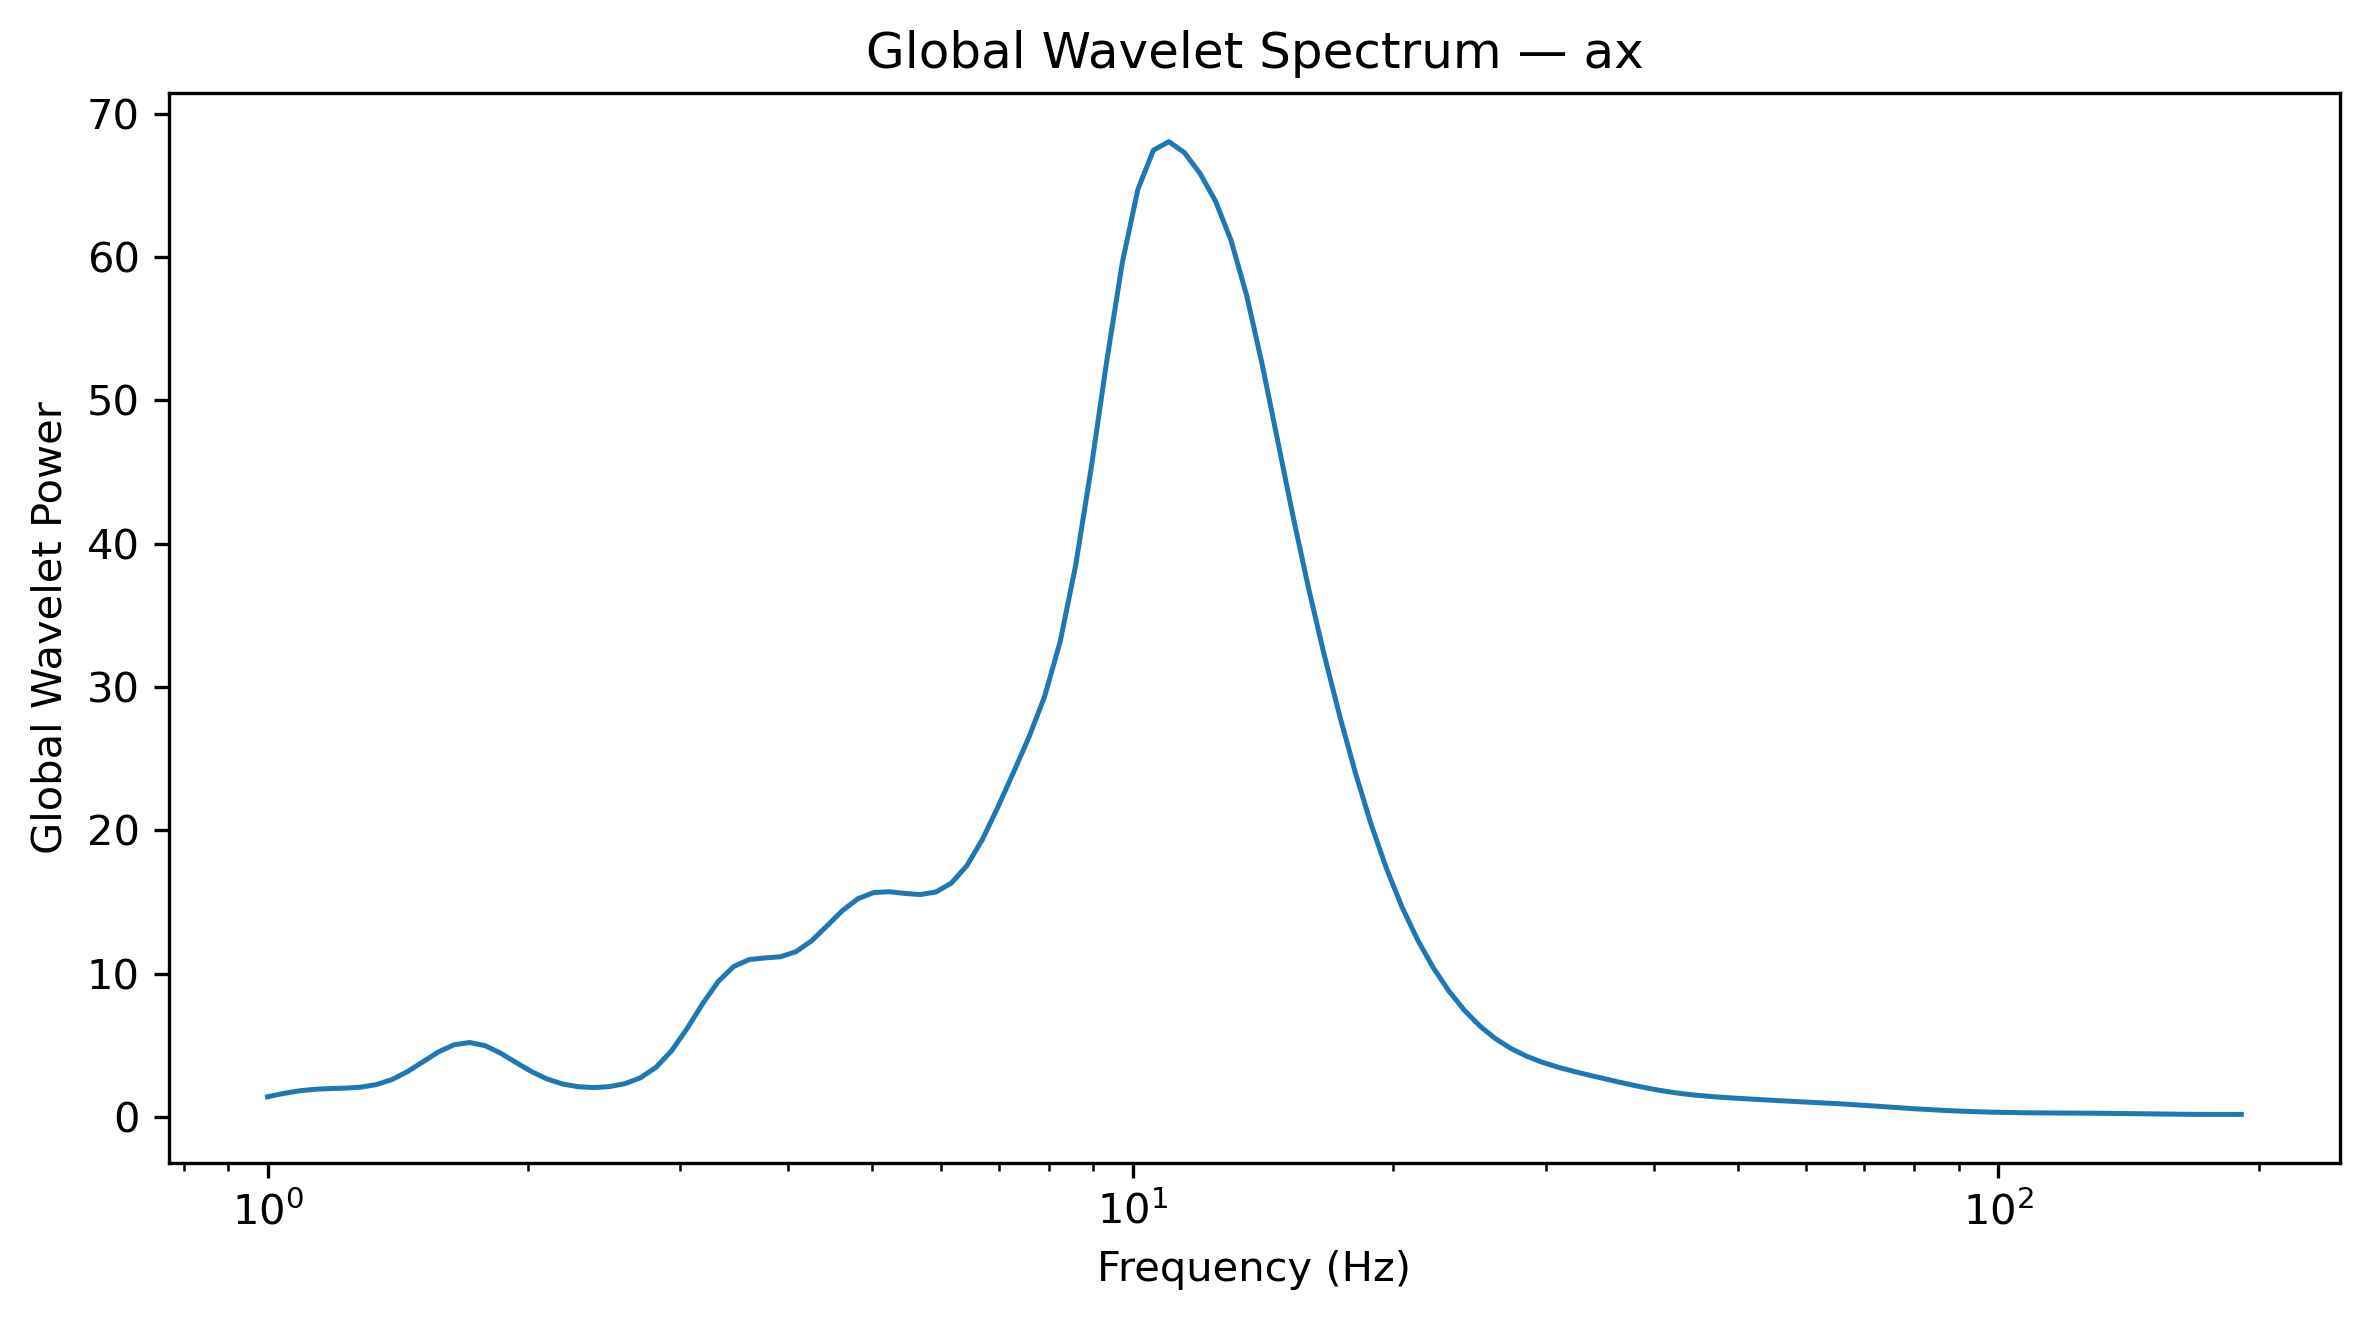

The data file committed next to this chart (first rows):
Frequency_Hz, GlobalWaveletPower, GlobalWaveletAmplitude
1.0, 1.41, 1.187
1.042, 1.639, 1.28
1.086, 1.819, 1.349
1.132, 1.932, 1.39
1.18, 1.985, 1.409
1.23, 2.015, 1.42
1.282, 2.083, 1.443
1.336, 2.261, 1.504
1.392, 2.613, 1.617
1.451, 3.163, 1.779
1.512, 3.854, 1.963
1.576, 4.542, 2.131
1.643, 5.04, 2.245
1.712, 5.198, 2.28
1.784, 4.975, 2.231
1.86, 4.456, 2.111
1.938, 3.797, 1.949
2.02, 3.158, 1.777
2.105, 2.646, 1.627
2.194, 2.301, 1.517
2.287, 2.112, 1.453
2.383, 2.055, 1.434
2.484, 2.12, 1.456
2.589, 2.326, 1.525
2.698, 2.739, 1.655
2.812, 3.47, 1.863
2.931, 4.623, 2.15
3.055, 6.178, 2.486
3.183, 7.911, 2.813
3.318, 9.456, 3.075
3.458, 10.5, 3.241
3.604, 10.99, 3.315
3.756, 11.1, 3.331
3.915, 11.18, 3.344
4.08, 11.53, 3.396
4.252, 12.29, 3.505
4.432, 13.34, 3.652
4.619, 14.41, 3.796
4.814, 15.24, 3.903
5.017, 15.66, 3.957
5.229, 15.72, 3.965
5.45, 15.6, 3.95
5.68, 15.52, 3.94
5.92, 15.69, 3.962
6.17, 16.32, 4.04
6.43, 17.54, 4.188
6.702, 19.37, 4.401
6.985, 21.63, 4.651
7.28, 24.05, 4.904
7.587, 26.52, 5.15
7.908, 29.34, 5.417
8.241, 33.16, 5.758
8.589, 38.5, 6.205
8.952, 45.3, 6.73
9.33, 52.75, 7.263
9.724, 59.61, 7.721
10.13, 64.71, 8.044
10.56, 67.45, 8.213
11.01, 68.05, 8.249
11.47, 67.27, 8.202
... 68 more rows
